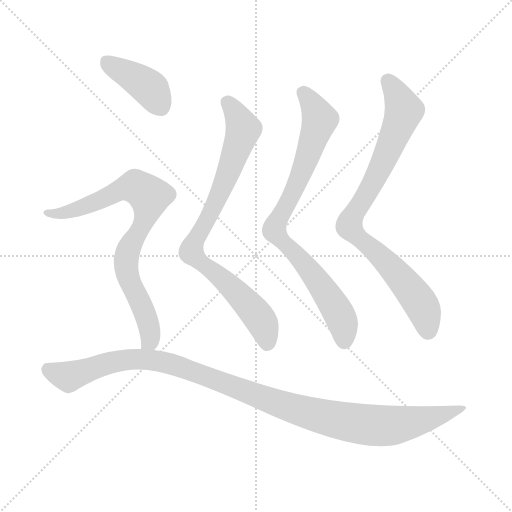
t = 0.00 s
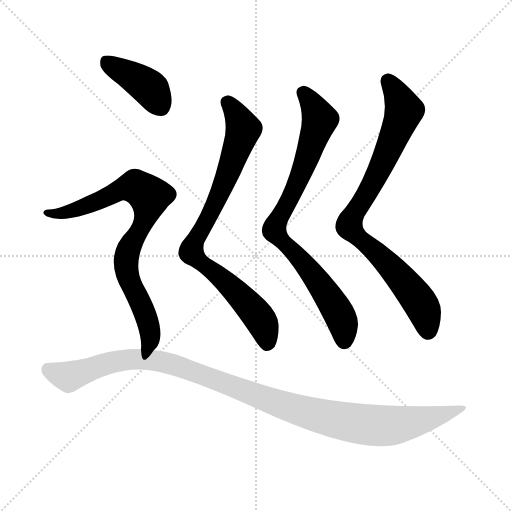
t = 4.27 s
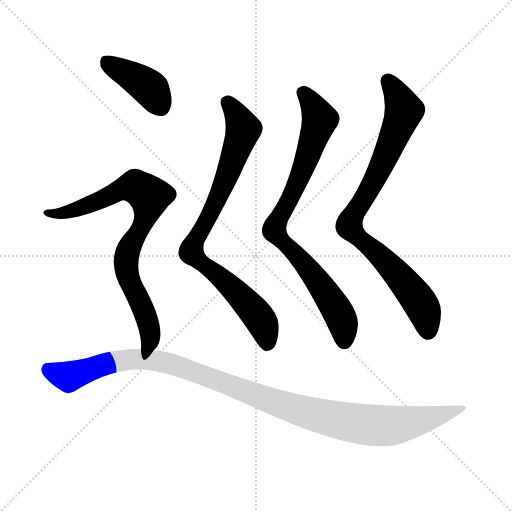
t = 4.43 s
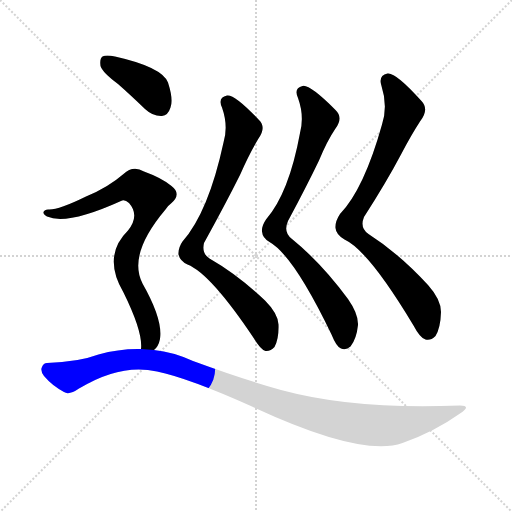
t = 4.60 s
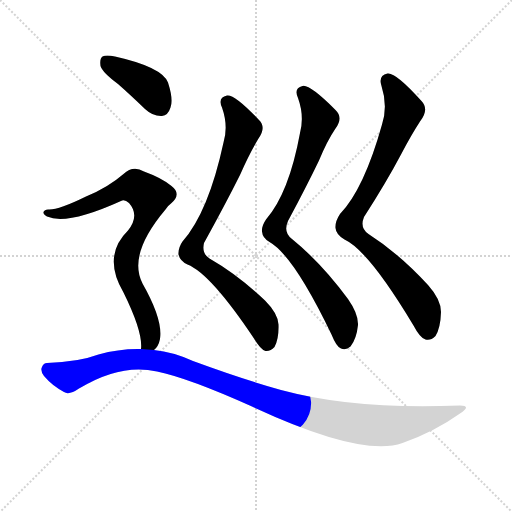
t = 4.76 s
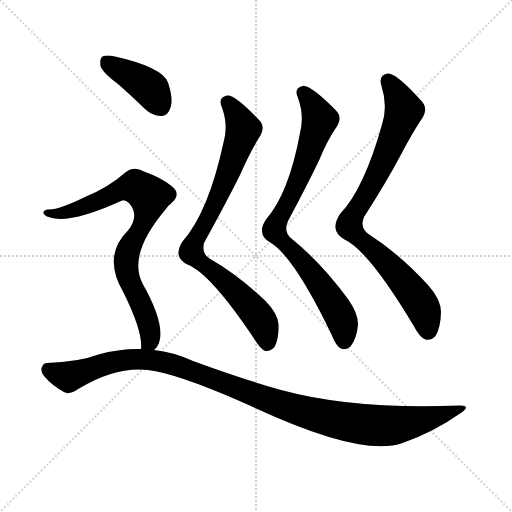
t = 5.42 s

The animated SVG that drew these frames (rendered in a browser with its animation timeline set to each time). Animation: 6 CSS @keyframes rules; one cycle of 5.42 s.

<svg version="1.1" viewBox="0 0 1024 1024" xmlns="http://www.w3.org/2000/svg">
  <g stroke="lightgray" stroke-dasharray="1,1" stroke-width="1" transform="scale(4, 4)">
    <line x1="0" y1="0" x2="256" y2="256"></line>
    <line x1="256" y1="0" x2="0" y2="256"></line>
    <line x1="128" y1="0" x2="128" y2="256"></line>
    <line x1="0" y1="128" x2="256" y2="128"></line>
  </g>
<g transform="scale(1, -1) translate(0, -900)">
   <style type="text/css">
    @keyframes keyframes0 {
      from {
       stroke: blue;
       stroke-dashoffset: 831;
       stroke-width: 128;
       }
       73% {
       animation-timing-function: step-end;
       stroke: blue;
       stroke-dashoffset: 0;
       stroke-width: 128;
       }
       to {
       stroke: black;
       stroke-width: 1024;
       }
       }
       #make-me-a-hanzi-animation-0 {
         animation: keyframes0 0.926270s both;
         animation-delay: 0.000000s;
         animation-timing-function: linear;
       }
    @keyframes keyframes1 {
      from {
       stroke: blue;
       stroke-dashoffset: 826;
       stroke-width: 128;
       }
       73% {
       animation-timing-function: step-end;
       stroke: blue;
       stroke-dashoffset: 0;
       stroke-width: 128;
       }
       to {
       stroke: black;
       stroke-width: 1024;
       }
       }
       #make-me-a-hanzi-animation-1 {
         animation: keyframes1 0.922201s both;
         animation-delay: 0.926270s;
         animation-timing-function: linear;
       }
    @keyframes keyframes2 {
      from {
       stroke: blue;
       stroke-dashoffset: 849;
       stroke-width: 128;
       }
       73% {
       animation-timing-function: step-end;
       stroke: blue;
       stroke-dashoffset: 0;
       stroke-width: 128;
       }
       to {
       stroke: black;
       stroke-width: 1024;
       }
       }
       #make-me-a-hanzi-animation-2 {
         animation: keyframes2 0.940918s both;
         animation-delay: 1.848470s;
         animation-timing-function: linear;
       }
    @keyframes keyframes3 {
      from {
       stroke: blue;
       stroke-dashoffset: 401;
       stroke-width: 128;
       }
       57% {
       animation-timing-function: step-end;
       stroke: blue;
       stroke-dashoffset: 0;
       stroke-width: 128;
       }
       to {
       stroke: black;
       stroke-width: 1024;
       }
       }
       #make-me-a-hanzi-animation-3 {
         animation: keyframes3 0.576335s both;
         animation-delay: 2.789388s;
         animation-timing-function: linear;
       }
    @keyframes keyframes4 {
      from {
       stroke: blue;
       stroke-dashoffset: 801;
       stroke-width: 128;
       }
       72% {
       animation-timing-function: step-end;
       stroke: blue;
       stroke-dashoffset: 0;
       stroke-width: 128;
       }
       to {
       stroke: black;
       stroke-width: 1024;
       }
       }
       #make-me-a-hanzi-animation-4 {
         animation: keyframes4 0.901855s both;
         animation-delay: 3.365723s;
         animation-timing-function: linear;
       }
    @keyframes keyframes5 {
      from {
       stroke: blue;
       stroke-dashoffset: 1113;
       stroke-width: 128;
       }
       78% {
       animation-timing-function: step-end;
       stroke: blue;
       stroke-dashoffset: 0;
       stroke-width: 128;
       }
       to {
       stroke: black;
       stroke-width: 1024;
       }
       }
       #make-me-a-hanzi-animation-5 {
         animation: keyframes5 1.155762s both;
         animation-delay: 4.267578s;
         animation-timing-function: linear;
       }
</style>
<path d="M 447.0 615.0 Q 417.0 476.0 365.0 417.0 Q 356.0 404.0 357.0 391.0 Q 360.0 378.0 375.0 371.0 Q 421.0 353.0 508.0 223.0 Q 521.0 201.0 531.0 198.0 Q 541.0 197.0 549.0 206.0 Q 558.0 222.0 557.0 251.0 Q 556.0 273.0 530.0 299.0 Q 475.0 351.0 419.0 383.0 Q 403.0 393.0 408.0 414.0 Q 451.0 492.0 480.0 550.0 Q 499.0 593.0 517.0 623.0 Q 533.0 645.0 518.0 660.0 Q 469.0 712.0 454.0 709.0 Q 435.0 705.0 444.0 685.0 Q 457.0 648.0 447.0 615.0 Z" fill="lightgray"></path> 
<path d="M 600.0 634.0 Q 578.0 514.0 532.0 461.0 Q 523.0 448.0 524.0 437.0 Q 525.0 424.0 539.0 416.0 Q 587.0 389.0 663.0 231.0 Q 673.0 206.0 682.0 203.0 Q 692.0 199.0 701.0 207.0 Q 713.0 222.0 716.0 250.0 Q 717.0 272.0 696.0 302.0 Q 642.0 375.0 584.0 422.0 Q 566.0 435.0 576.0 458.0 Q 613.0 527.0 638.0 579.0 Q 654.0 618.0 671.0 643.0 Q 687.0 665.0 671.0 680.0 Q 619.0 732.0 605.0 728.0 Q 587.0 724.0 596.0 704.0 Q 609.0 668.0 600.0 634.0 Z" fill="lightgray"></path> 
<path d="M 764.0 651.0 Q 728.0 522.0 680.0 472.0 Q 670.0 457.0 671.0 444.0 Q 672.0 431.0 689.0 421.0 Q 737.0 399.0 827.0 249.0 Q 840.0 224.0 851.0 221.0 Q 861.0 218.0 871.0 228.0 Q 881.0 244.0 882.0 276.0 Q 882.0 301.0 856.0 330.0 Q 798.0 393.0 737.0 432.0 Q 719.0 444.0 728.0 466.0 Q 773.0 536.0 802.0 591.0 Q 823.0 631.0 840.0 657.0 Q 859.0 681.0 843.0 698.0 Q 791.0 756.0 775.0 753.0 Q 756.0 749.0 763.0 728.0 Q 776.0 688.0 764.0 651.0 Z" fill="lightgray"></path> 
<path d="M 236.0 732.0 Q 261.0 710.0 290.0 682.0 Q 306.0 667.0 324.0 668.0 Q 336.0 669.0 341.0 685.0 Q 347.0 701.0 336.0 735.0 Q 324.0 766.0 230.0 787.0 Q 212.0 791.0 205.0 787.0 Q 199.0 783.0 201.0 768.0 Q 205.0 755.0 236.0 732.0 Z" fill="lightgray"></path> 
<path d="M 308.0 200.0 Q 317.0 207.0 320.0 222.0 Q 326.0 261.0 285.0 333.0 Q 255.0 391.0 331.0 481.0 Q 335.0 488.0 342.0 493.0 Q 364.0 512.0 343.0 528.0 Q 324.0 544.0 288.0 557.0 Q 266.0 570.0 247.0 552.0 Q 216.0 525.0 172.0 507.0 Q 115.0 479.0 96.0 481.0 Q 89.0 481.0 87.0 476.0 Q 86.0 472.0 94.0 467.0 Q 134.0 449.0 242.0 498.0 Q 249.0 502.0 258.0 494.0 Q 280.0 469.0 256.0 439.0 Q 204.0 388.0 247.0 315.0 Q 286.0 236.0 282.0 202.0 C 283.0 172.0 291.0 175.0 308.0 200.0 Z" fill="lightgray"></path> 
<path d="M 282.0 202.0 Q 239.0 203.0 197.0 191.0 Q 157.0 176.0 94.0 174.0 Q 87.0 174.0 84.0 166.0 Q 80.0 159.0 88.0 148.0 Q 104.0 129.0 128.0 116.0 Q 138.0 109.0 158.0 123.0 Q 242.0 174.0 314.0 157.0 Q 377.0 144.0 504.0 87.0 Q 723.0 -15.0 805.0 14.0 Q 868.0 36.0 920.0 73.0 Q 944.0 89.0 920.0 89.0 Q 710.0 80.0 562.0 120.0 Q 484.0 142.0 386.0 178.0 Q 347.0 196.0 308.0 200.0 L 282.0 202.0 Z" fill="lightgray"></path> 
      <clipPath id="make-me-a-hanzi-clip-0">
      <path d="M 447.0 615.0 Q 417.0 476.0 365.0 417.0 Q 356.0 404.0 357.0 391.0 Q 360.0 378.0 375.0 371.0 Q 421.0 353.0 508.0 223.0 Q 521.0 201.0 531.0 198.0 Q 541.0 197.0 549.0 206.0 Q 558.0 222.0 557.0 251.0 Q 556.0 273.0 530.0 299.0 Q 475.0 351.0 419.0 383.0 Q 403.0 393.0 408.0 414.0 Q 451.0 492.0 480.0 550.0 Q 499.0 593.0 517.0 623.0 Q 533.0 645.0 518.0 660.0 Q 469.0 712.0 454.0 709.0 Q 435.0 705.0 444.0 685.0 Q 457.0 648.0 447.0 615.0 Z" fill="lightgray"></path>
      </clipPath>
      <path clip-path="url(#make-me-a-hanzi-clip-0)" d="M 455.0 695.0 L 487.0 642.0 L 441.0 516.0 L 390.0 420.0 L 383.0 395.0 L 504.0 283.0 L 524.0 256.0 L 534.0 211.0 " fill="none" id="make-me-a-hanzi-animation-0" stroke-dasharray="703 1406" stroke-linecap="round"></path>

      <clipPath id="make-me-a-hanzi-clip-1">
      <path d="M 600.0 634.0 Q 578.0 514.0 532.0 461.0 Q 523.0 448.0 524.0 437.0 Q 525.0 424.0 539.0 416.0 Q 587.0 389.0 663.0 231.0 Q 673.0 206.0 682.0 203.0 Q 692.0 199.0 701.0 207.0 Q 713.0 222.0 716.0 250.0 Q 717.0 272.0 696.0 302.0 Q 642.0 375.0 584.0 422.0 Q 566.0 435.0 576.0 458.0 Q 613.0 527.0 638.0 579.0 Q 654.0 618.0 671.0 643.0 Q 687.0 665.0 671.0 680.0 Q 619.0 732.0 605.0 728.0 Q 587.0 724.0 596.0 704.0 Q 609.0 668.0 600.0 634.0 Z" fill="lightgray"></path>
      </clipPath>
      <path clip-path="url(#make-me-a-hanzi-clip-1)" d="M 607.0 714.0 L 640.0 662.0 L 599.0 545.0 L 549.0 438.0 L 624.0 353.0 L 659.0 304.0 L 680.0 268.0 L 689.0 218.0 " fill="none" id="make-me-a-hanzi-animation-1" stroke-dasharray="698 1396" stroke-linecap="round"></path>

      <clipPath id="make-me-a-hanzi-clip-2">
      <path d="M 764.0 651.0 Q 728.0 522.0 680.0 472.0 Q 670.0 457.0 671.0 444.0 Q 672.0 431.0 689.0 421.0 Q 737.0 399.0 827.0 249.0 Q 840.0 224.0 851.0 221.0 Q 861.0 218.0 871.0 228.0 Q 881.0 244.0 882.0 276.0 Q 882.0 301.0 856.0 330.0 Q 798.0 393.0 737.0 432.0 Q 719.0 444.0 728.0 466.0 Q 773.0 536.0 802.0 591.0 Q 823.0 631.0 840.0 657.0 Q 859.0 681.0 843.0 698.0 Q 791.0 756.0 775.0 753.0 Q 756.0 749.0 763.0 728.0 Q 776.0 688.0 764.0 651.0 Z" fill="lightgray"></path>
      </clipPath>
      <path clip-path="url(#make-me-a-hanzi-clip-2)" d="M 776.0 737.0 L 809.0 680.0 L 771.0 586.0 L 733.0 510.0 L 707.0 472.0 L 699.0 446.0 L 765.0 384.0 L 826.0 314.0 L 846.0 284.0 L 856.0 237.0 " fill="none" id="make-me-a-hanzi-animation-2" stroke-dasharray="721 1442" stroke-linecap="round"></path>

      <clipPath id="make-me-a-hanzi-clip-3">
      <path d="M 236.0 732.0 Q 261.0 710.0 290.0 682.0 Q 306.0 667.0 324.0 668.0 Q 336.0 669.0 341.0 685.0 Q 347.0 701.0 336.0 735.0 Q 324.0 766.0 230.0 787.0 Q 212.0 791.0 205.0 787.0 Q 199.0 783.0 201.0 768.0 Q 205.0 755.0 236.0 732.0 Z" fill="lightgray"></path>
      </clipPath>
      <path clip-path="url(#make-me-a-hanzi-clip-3)" d="M 212.0 778.0 L 302.0 721.0 L 321.0 688.0 " fill="none" id="make-me-a-hanzi-animation-3" stroke-dasharray="273 546" stroke-linecap="round"></path>

      <clipPath id="make-me-a-hanzi-clip-4">
      <path d="M 308.0 200.0 Q 317.0 207.0 320.0 222.0 Q 326.0 261.0 285.0 333.0 Q 255.0 391.0 331.0 481.0 Q 335.0 488.0 342.0 493.0 Q 364.0 512.0 343.0 528.0 Q 324.0 544.0 288.0 557.0 Q 266.0 570.0 247.0 552.0 Q 216.0 525.0 172.0 507.0 Q 115.0 479.0 96.0 481.0 Q 89.0 481.0 87.0 476.0 Q 86.0 472.0 94.0 467.0 Q 134.0 449.0 242.0 498.0 Q 249.0 502.0 258.0 494.0 Q 280.0 469.0 256.0 439.0 Q 204.0 388.0 247.0 315.0 Q 286.0 236.0 282.0 202.0 C 283.0 172.0 291.0 175.0 308.0 200.0 Z" fill="lightgray"></path>
      </clipPath>
      <path clip-path="url(#make-me-a-hanzi-clip-4)" d="M 94.0 474.0 L 142.0 477.0 L 259.0 526.0 L 283.0 521.0 L 299.0 507.0 L 293.0 467.0 L 259.0 407.0 L 252.0 375.0 L 257.0 346.0 L 292.0 269.0 L 300.0 237.0 L 301.0 221.0 L 289.0 206.0 " fill="none" id="make-me-a-hanzi-animation-4" stroke-dasharray="673 1346" stroke-linecap="round"></path>

      <clipPath id="make-me-a-hanzi-clip-5">
      <path d="M 282.0 202.0 Q 239.0 203.0 197.0 191.0 Q 157.0 176.0 94.0 174.0 Q 87.0 174.0 84.0 166.0 Q 80.0 159.0 88.0 148.0 Q 104.0 129.0 128.0 116.0 Q 138.0 109.0 158.0 123.0 Q 242.0 174.0 314.0 157.0 Q 377.0 144.0 504.0 87.0 Q 723.0 -15.0 805.0 14.0 Q 868.0 36.0 920.0 73.0 Q 944.0 89.0 920.0 89.0 Q 710.0 80.0 562.0 120.0 Q 484.0 142.0 386.0 178.0 Q 347.0 196.0 308.0 200.0 L 282.0 202.0 Z" fill="lightgray"></path>
      </clipPath>
      <path clip-path="url(#make-me-a-hanzi-clip-5)" d="M 97.0 160.0 L 140.0 148.0 L 235.0 178.0 L 287.0 182.0 L 324.0 177.0 L 607.0 76.0 L 761.0 48.0 L 813.0 53.0 L 924.0 81.0 " fill="none" id="make-me-a-hanzi-animation-5" stroke-dasharray="985 1970" stroke-linecap="round"></path>

</g>
</svg>
